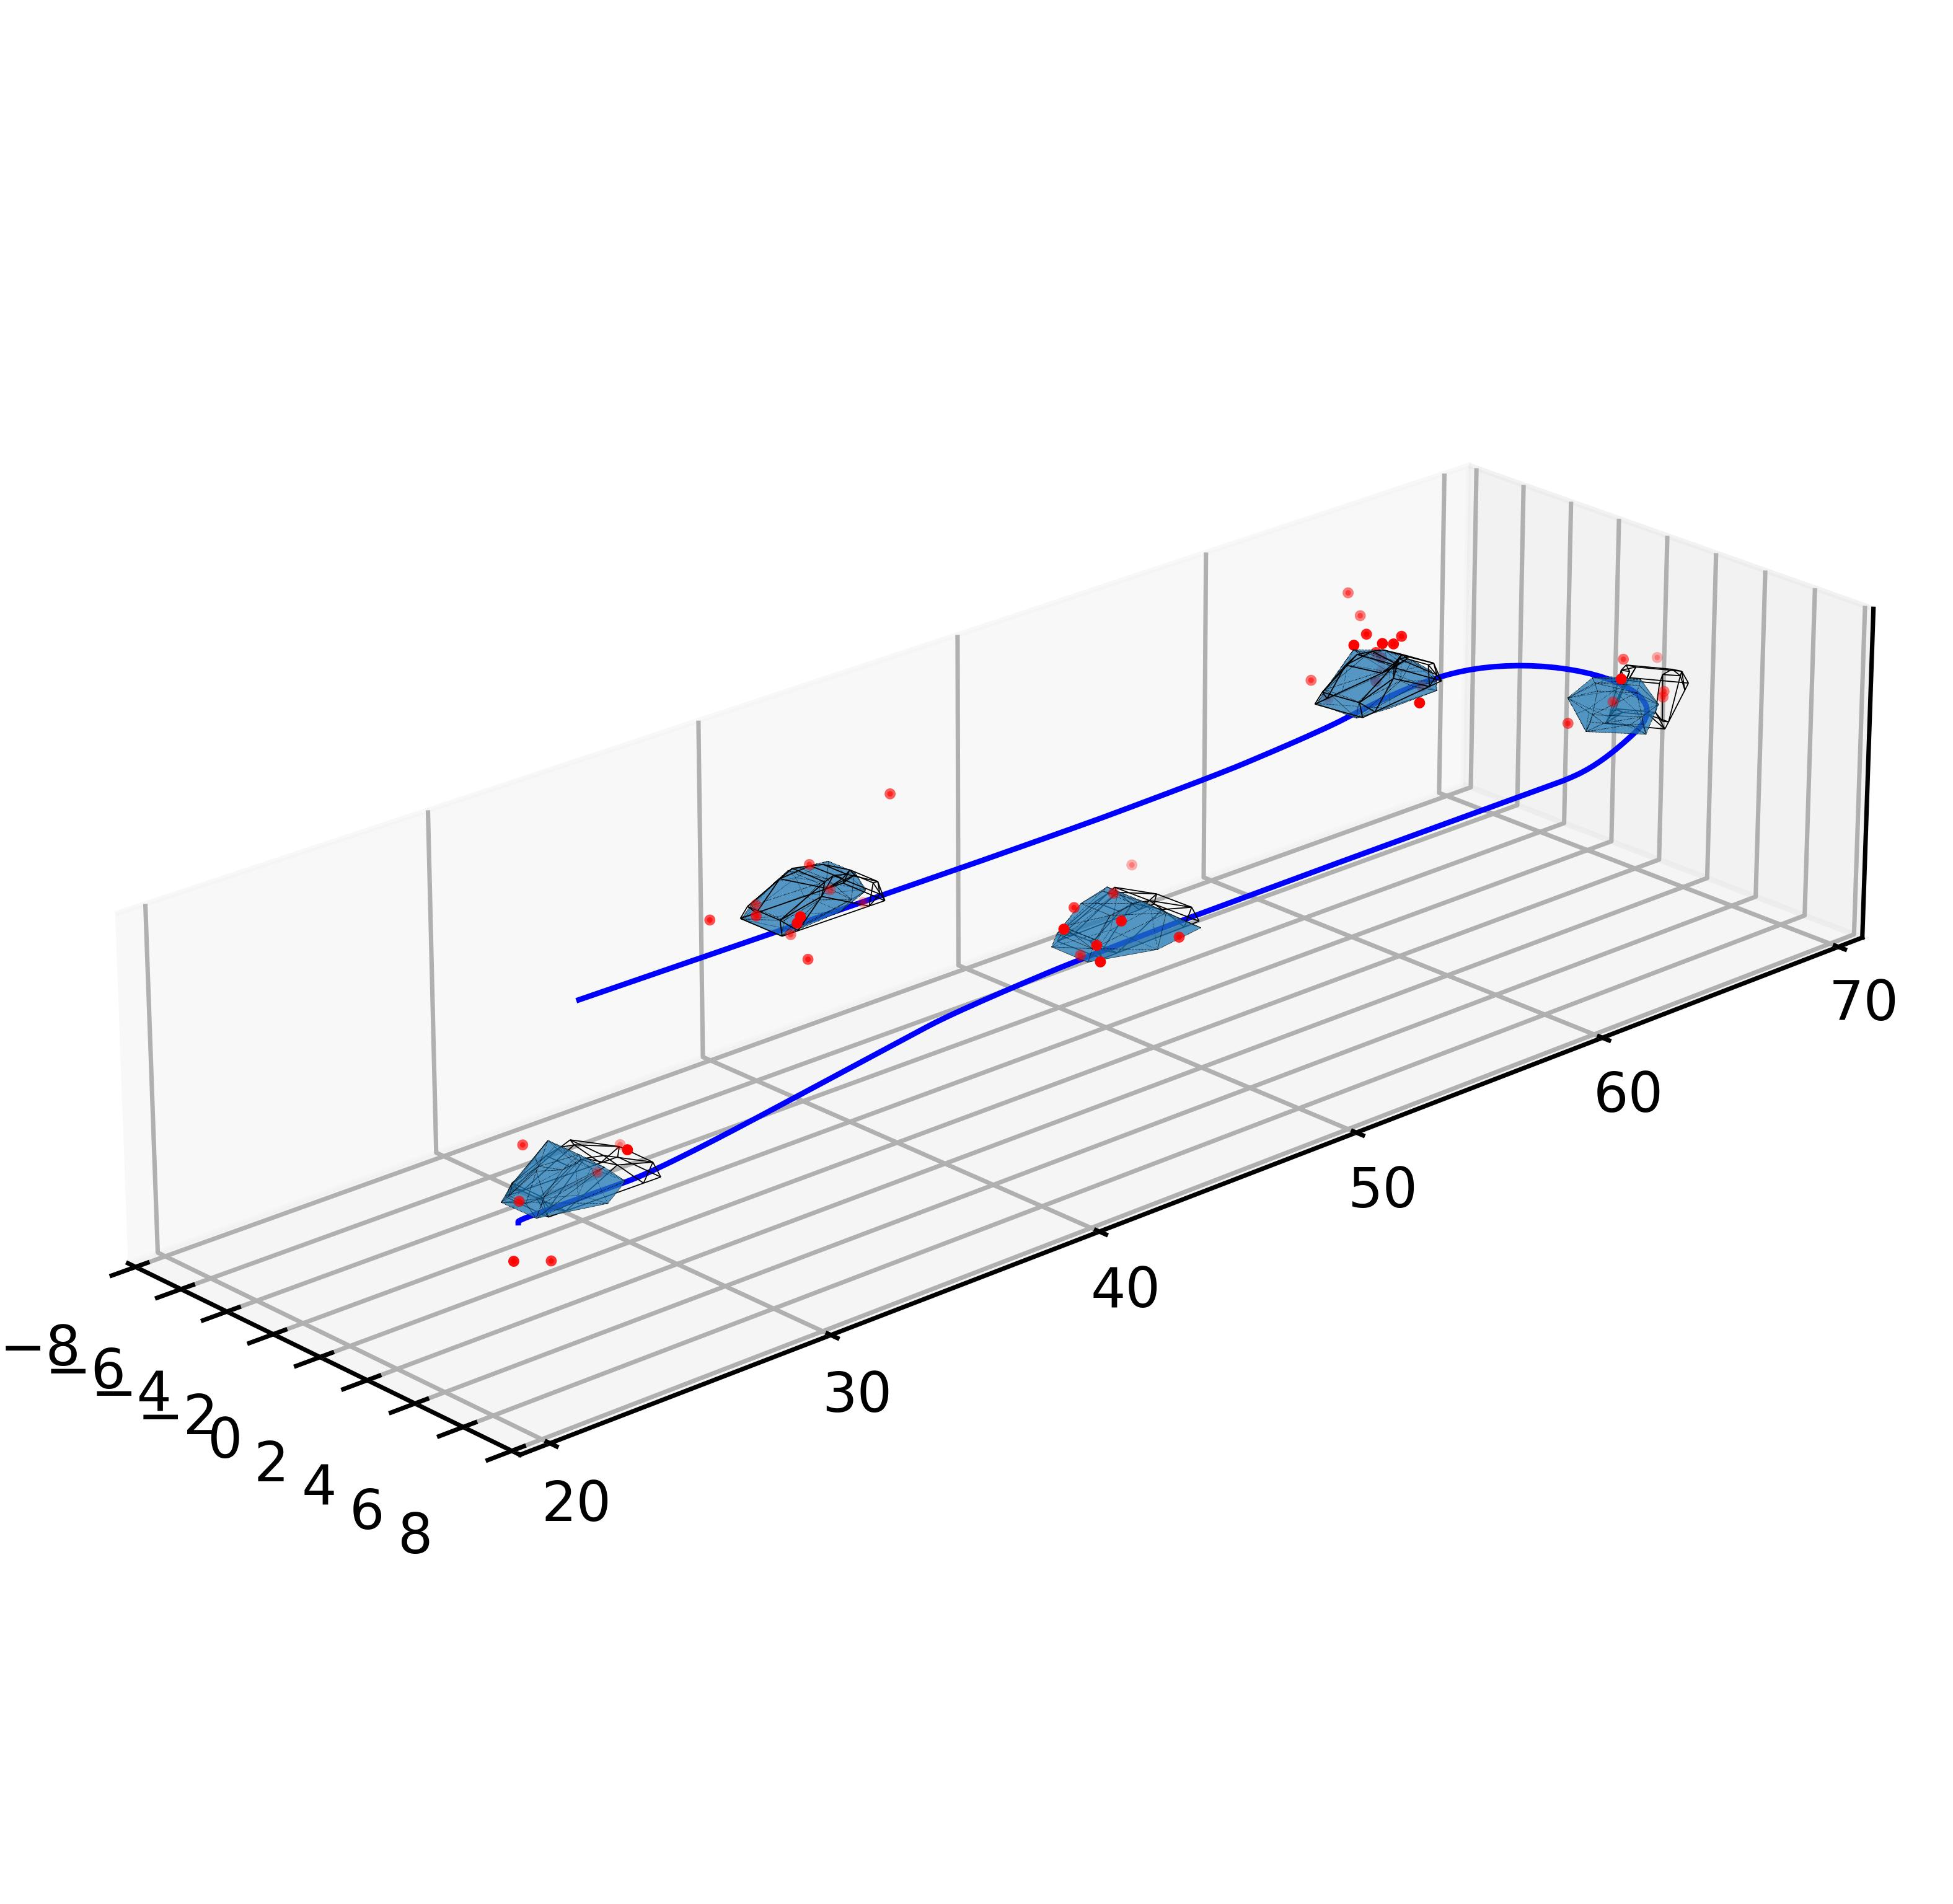

The Python source for this figure:
import numpy as np
import os
import matplotlib.pyplot as plt
from config import *
import cv2

from scipy.spatial.transform import Rotation as Rt

from mpl_toolkits.mplot3d.art3d import Poly3DCollection, Line3DCollection
import matplotlib.animation as animation
from mpl_toolkits.mplot3d import Axes3D
from scipy.spatial import Delaunay, ConvexHull

if not os.path.join(os.path.dirname(__file__), '../') in sys.path:
    sys.path.append(os.path.join(os.path.dirname(__file__), '../'))
import car_model

# adjustable parameters
scenario = 'turn_around'
density = 10.0
idx = 0
show_frames = [30, 90, 150, 180, 240]

# Get ground truth and tracking result
labels = np.load(os.path.join(os.path.dirname(__file__),\
            '../data/{}/labels.npy'.format(scenario)), allow_pickle=True)
res = np.load(os.path.join(os.path.dirname(__file__),\
            './res/{}-{}-{}.npy'.format(scenario, density, idx)), allow_pickle=True)
radar_point = np.load(os.path.join(os.path.dirname(__file__),\
            '../data/{}/radar/{}-{}.npy'.format(scenario, density, idx)), allow_pickle=True)

# data range of the vehicle during normal driving conditions
data_frame_begin = 8
data_frame_end = len(labels) - 5

height = -d_ground
T_sensor_2_world = np.array([0, 0, height])
m = np.array([1, 0, 0])
s = np.cross(-n_ground, m)
R_sensor_2_world = np.stack((m, s, -n_ground), axis=0)

## Show results
fig = plt.figure()
ax = fig.add_subplot(111, projection='3d')

car_positions = np.array([frame['vehicle_pos'][0] for frame in labels])
car_positions = (R_sensor_2_world @ car_positions.T).T + T_sensor_2_world
ax.plot(car_positions[data_frame_begin: data_frame_end, 0], car_positions[data_frame_begin: data_frame_end, 1], car_positions[data_frame_begin: data_frame_end, 2], 'b', linewidth=1.0)

for frame in show_frames:
    if frame < 0 or frame >= len(res):
        break
    ## Draw ground truth
    v = np.array(labels[frame]['keypoints_world_all'][0])[:, 1:4]

    v = (R_sensor_2_world @ v.T).T + T_sensor_2_world

    pos_gt = np.array(labels[frame]['vehicle_pos'][0])
    skeleton = [v[item] for item in car_model.skeleton_24]
    framed = Line3DCollection(skeleton, colors='k', linewidths=0.2, linestyles='-')
    ax.add_collection3d(framed)

    ## Draw the estimated shape
    x_ref = res[frame]['x_ref']
    pos = x_ref[:3]
    theta = x_ref[5:8]
    mu = res[frame]['mu']
    u = mu[:, 3:6]
    base = mu[:, :3]

    R = Rt.from_rotvec(theta).as_matrix()
    u = (R @ u.T).T + pos
    base = (R @ base.T).T + pos

    u = (R_sensor_2_world @ u.T).T + T_sensor_2_world

    faces = ConvexHull(u).simplices
    shape3D = Poly3DCollection(u[faces], alpha=0.5, linewidths=0.1,  edgecolors='k', linestyles=':')
    ax.add_collection3d(shape3D)

    ## Draw radar points
    pts = np.asarray(radar_point[frame])

    pts = (R_sensor_2_world @ pts.T).T + T_sensor_2_world
    
    ax.scatter(pts[:, 0], pts[:, 1], pts[:, 2], c='r', marker='o', s=1.0)


# Set coordinate axis range
ax.set_xlim(-8, 8)
ax.set_ylim(20, 70)
ax.set_zlim(-5, 5)
ax.set_box_aspect((16, 50, 10))
ax.elev, ax.azim, ax.roll = 22.621160366335115, -42.91003016999582, 0

ax.grid(True)
# ax.set_xticks([])
# ax.set_yticks([])
ax.set_zticks([])
# plt.axis('off')
plt.subplots_adjust(top=1, bottom=0, right=1, left=0, hspace=0, wspace=0)
plt.savefig('show_track_in_plot.jpg', transparent=True, bbox_inches='tight', dpi=640, pad_inches=0.0)
# plt.show()
# print(ax.elev, ax.azim, ax.roll)
# print(ax.get_xlim(), ax.get_ylim(), ax.get_zlim())